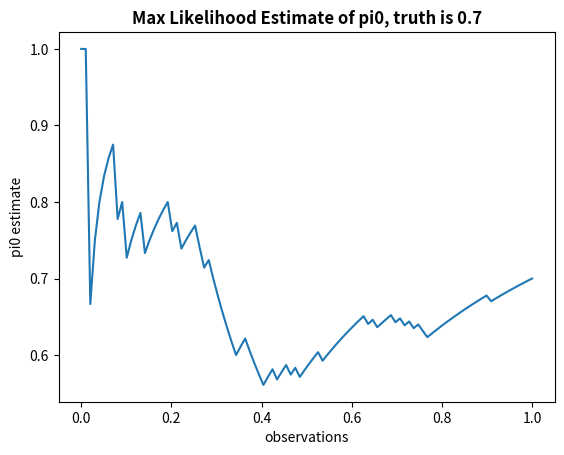

Here is the Python script that generated this plot:
#Jessica Marshall
#ECE414 Machine Learning
#Binary Classification
#equations 4.73, 4.75, 4.78, 4.80

##########################################
#import libraries
import numpy as np
import matplotlib.pyplot as plt

##########################################
#constants
N = 100                          #number of total datapoints
pi0 = .7                         #probability of class 0
N0 = int(N * pi0)                #number of datapoints from class 0
N1 = int(N * (1 - pi0))

mu0 = 1
mu1 = -1
sigma = 1                           #covariance is [1, 0; 0, 1]

x0 = np.random.normal(mu0, sigma, (N0, 2))      #each datapoint is a row
ones = np.ones((N0, 1))                         #class 0 has target 1
x0 = np.append(x0, ones, axis=1)                #targets in last column

x1 = np.random.normal(mu1, sigma, (N1, 2))
zeros = np.zeros((N1, 1))                       #class 1 has target 0
x1 = np.append(x1, zeros, axis=1)               #targets in last column

x2 = np.concatenate([x0, x1],axis=0)            #smush data together
xn = np.random.permutation(x2)                  #shuffle order of datapoints

##########################################
#use equation 4.73 to predict pi0
pi0_estimate = np.zeros(N)

for i in range(0, N):
    pi0_estimate[i] = (1/(i+1)) * sum(xn[0:i+1, 2])
    
fig1 = plt.figure()
ax1 = fig1.add_subplot(111)
ax1.set_xlabel('observations')
ax1.set_ylabel('pi0 estimate')
ax1.set_title('Max Likelihood Estimate of pi0, truth is 0.7', fontweight='bold')
x = np.linspace(0, 1, N)
ax1.plot(x, pi0_estimate)


##########################################
#use equation 4.75 to estimate mu0
N0 = sum(xn[:, 2])

x0_temp = np.array([np.multiply(xn[:, 0], xn[:, 2])]).T
x1_temp = np.array([np.multiply(xn[:, 1], xn[:, 2])]).T
x2_temp = np.concatenate([x0_temp, x1_temp],axis=1)

mu0_estimate = (1/N0)*np.sum(x2_temp, axis=0)
print('mu0 estimate =', mu0_estimate)
print('mu0 ground truth =', [mu0, mu0])

##########################################
#use equation 4.75 to estimate mu1
N1 = sum((1 - xn[:, 2]))

x0_temp = np.array([np.multiply(xn[:, 0], (1 - xn[:, 2]))]).T
x1_temp = np.array([np.multiply(xn[:, 1], (1 - xn[:, 2]))]).T
x2_temp = np.concatenate([x0_temp, x1_temp],axis=1)

mu1_estimate = (1/N1)*np.sum(x2_temp, axis=0)
print('mu1 estimate =', mu1_estimate)
print('mu1 ground truth =', [mu1, mu1])

##########################################
#use equation 4.78 - 4.80 to estimate S
S0_temp = 0
S1_temp = 0

for i in range(0, N):
    if(xn[i, 2] == 1):       #if observation is in class 0
        temp = np.array([xn[i, :2] - mu0_estimate]).T
        S0_temp += temp.dot(temp.T)
    if(xn[i, 2] == 0):       #if observation is in class 1
        temp = np.array([xn[i, :2] - mu1_estimate]).T
        S1_temp += temp.dot(temp.T)

S0 = (1/N0) * S0_temp
S1 = (1/N1) * S1_temp
S = (N0/N) * S0 + (N1/N) * S1
print('S estimate =', S)
print('S truth =', np.identity(2))